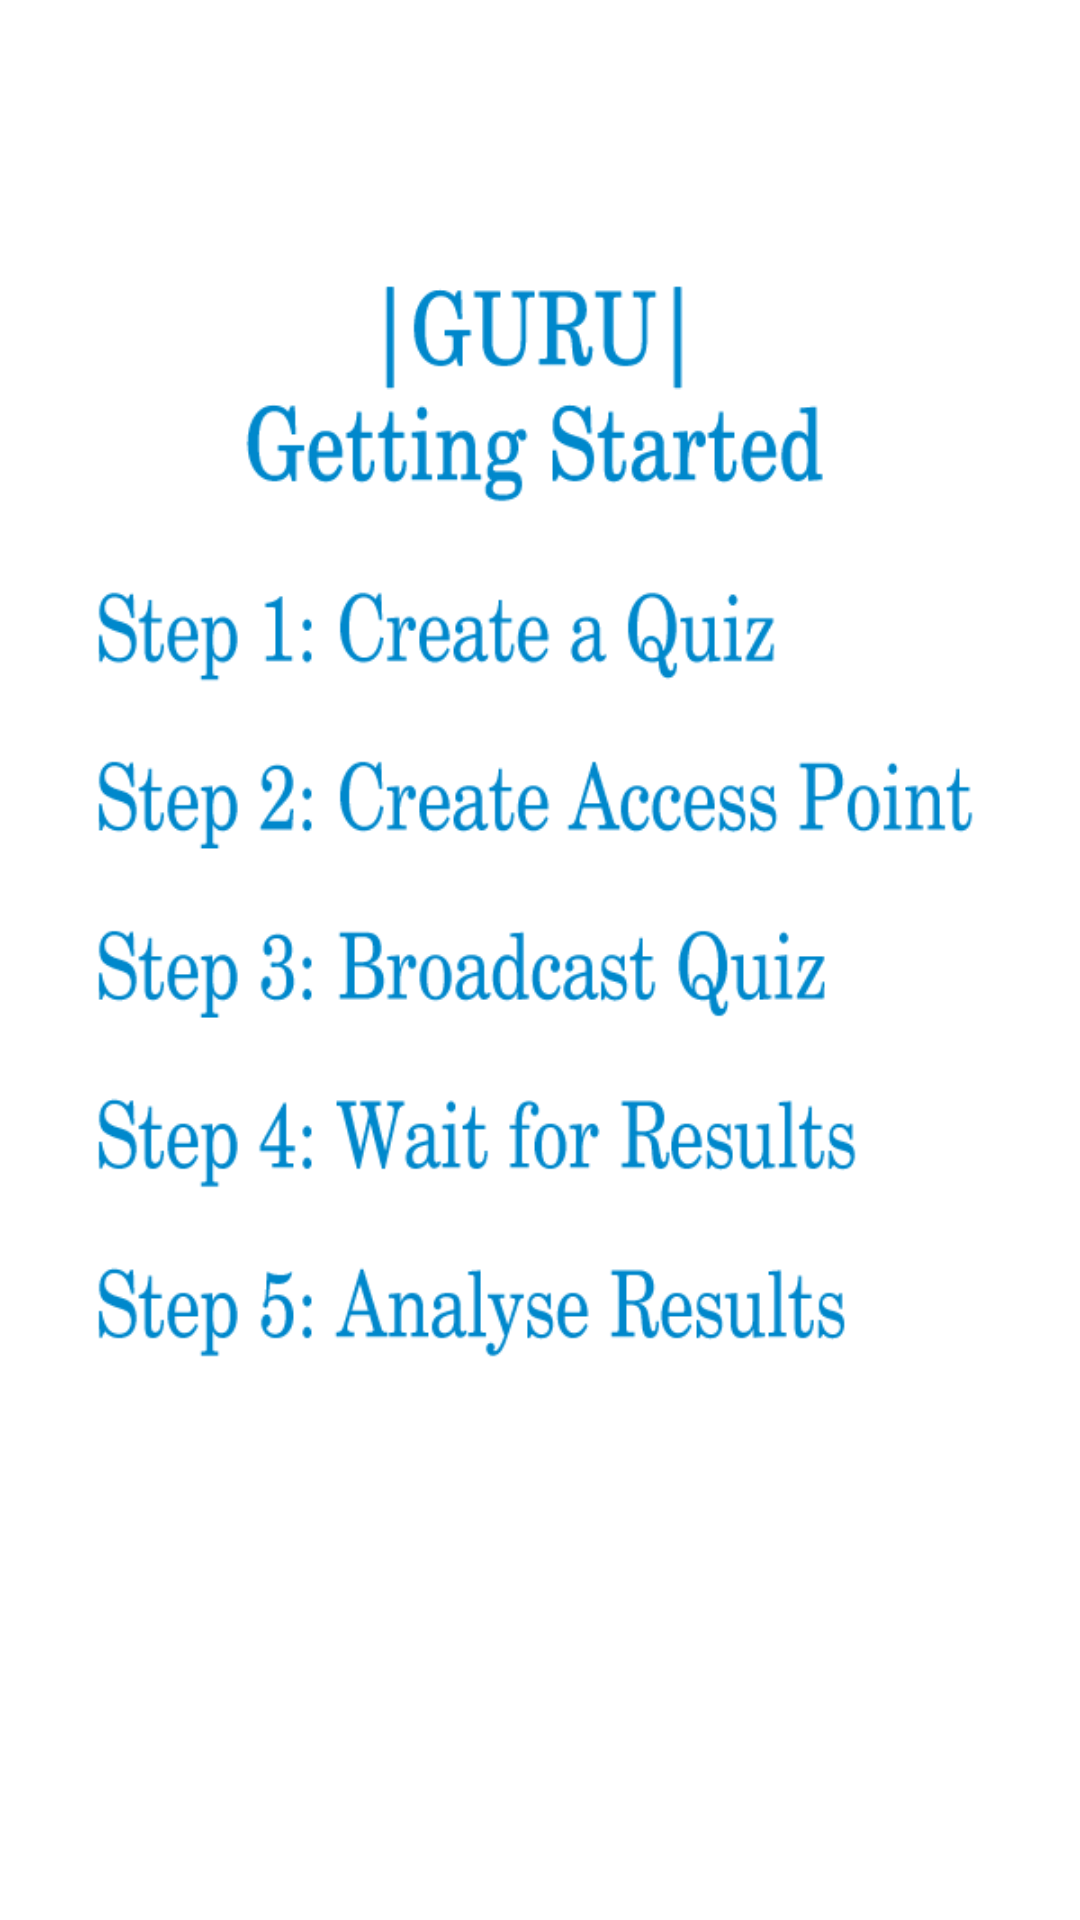

Android layout source for this screen:
<!-- AndroidManifest.xml: application theme AppBaseTheme -->
<!-- res/layout/activity_splash_screen.xml -->
<RelativeLayout xmlns:android="http://schemas.android.com/apk/res/android"
    xmlns:tools="http://schemas.android.com/tools"
    android:layout_width="match_parent"
    android:layout_height="match_parent"
    android:background="@color/white"
    tools:context=".SplashScreen" >

    <ImageView
        android:id="@+id/imageView1"
        android:layout_width="wrap_content"
        android:layout_height="wrap_content"
        android:layout_centerHorizontal="true"
        android:layout_centerVertical="true"
        android:contentDescription="@string/app_name"
        android:src="@drawable/help1" />

</RelativeLayout>
<!-- resources referenced by this layout -->
<resources>
  <color name="white">#ffffff</color>
  <!-- drawable help1: png bitmap (drawable, 44181 bytes) -->
  <string name="app_name">|GURU|</string>
  <style name="AppBaseTheme" parent="android:Theme.Light">
          
      </style>
</resources>
